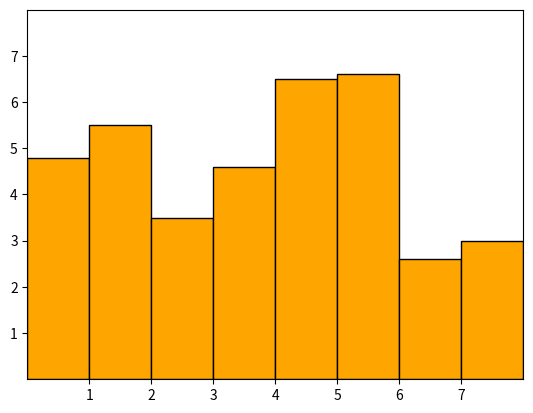

Generate this figure with matplotlib:
import matplotlib.pyplot as plt
import numpy as np


# make data:
x = 0.5 + np.arange(8)
y = [4.8, 5.5, 3.5, 4.6, 6.5, 6.6, 2.6, 3.0]

# plot
fig, ax = plt.subplots()

ax.bar(x, y, width=1, edgecolor="black", linewidth=1, color="orange")

ax.set(xlim=(0, 8), xticks=np.arange(1, 8),
       ylim=(0, 8), yticks=np.arange(1, 8))

plt.show()